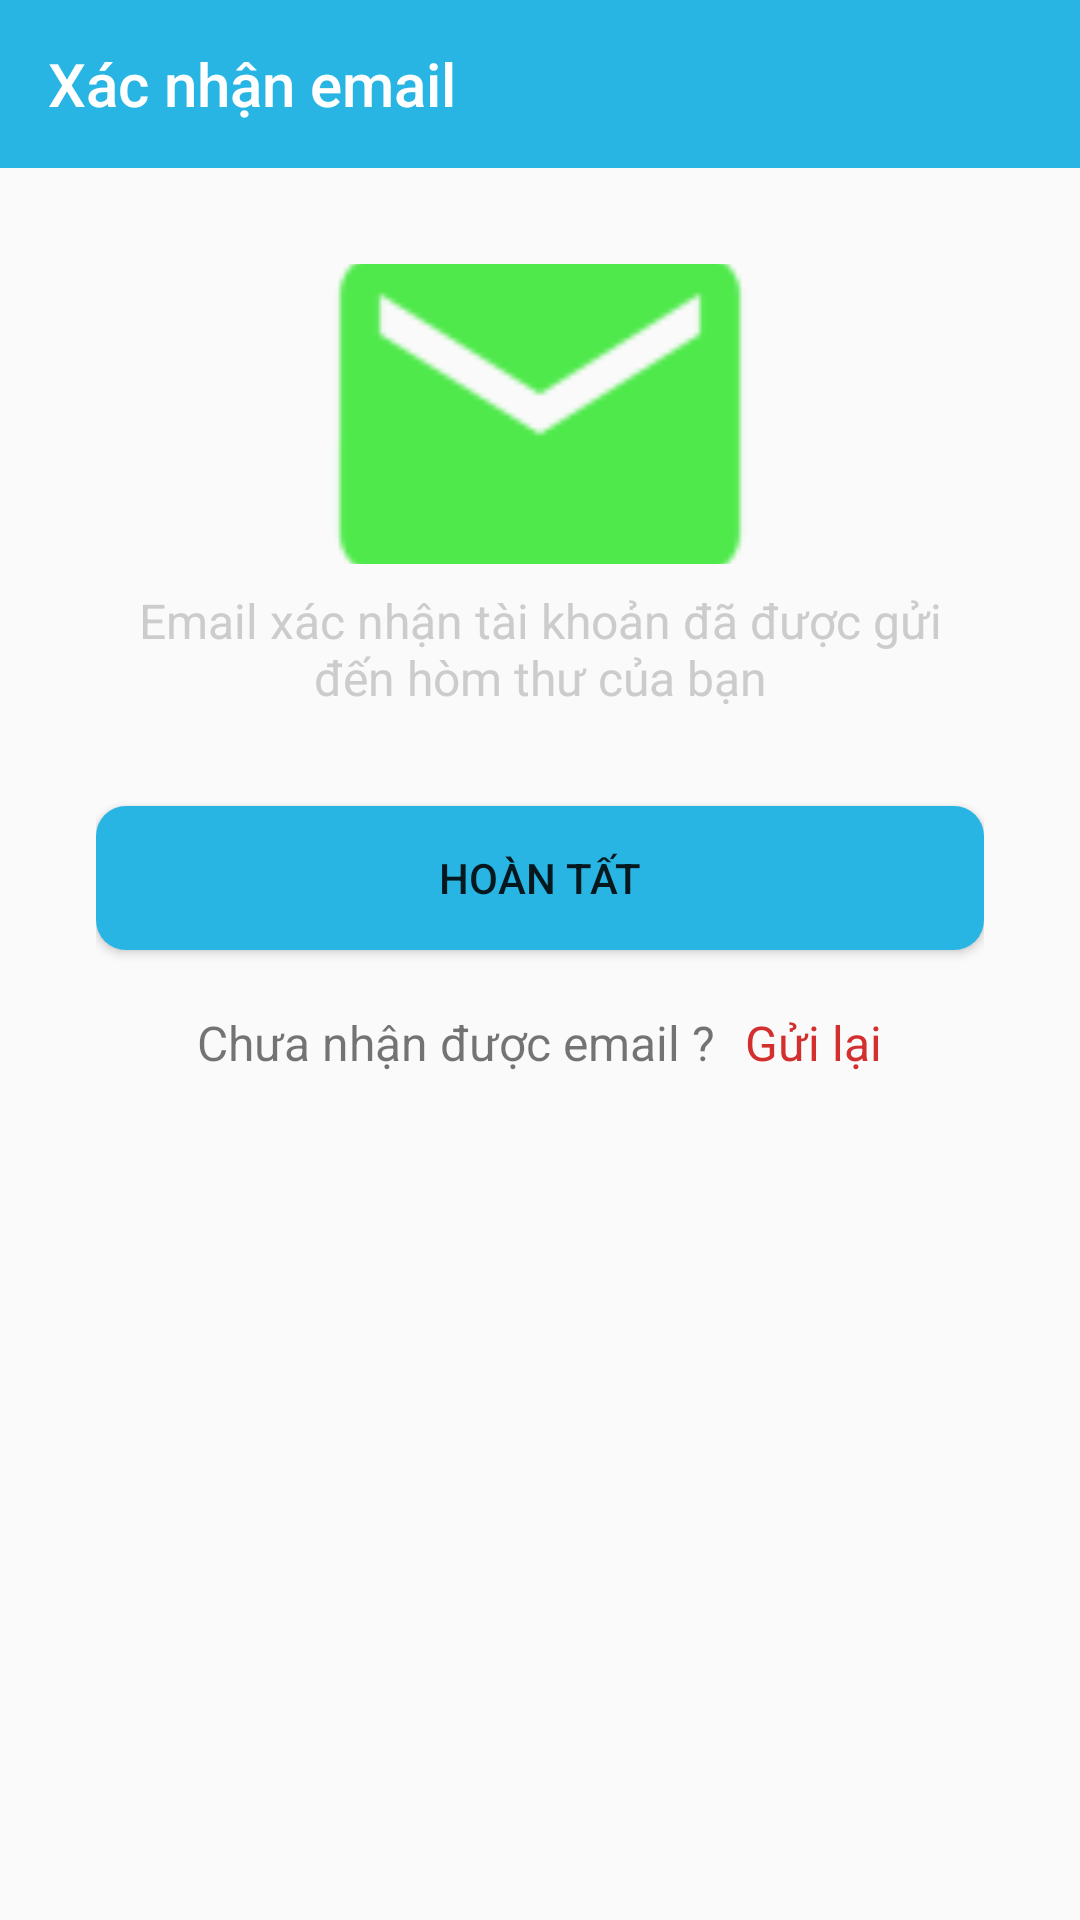

Android layout source for this screen:
<!-- AndroidManifest.xml: application theme AppTheme -->
<!-- res/layout/activity_verify_email.xml -->
<?xml version="1.0" encoding="utf-8"?>
<LinearLayout xmlns:android="http://schemas.android.com/apk/res/android"
    xmlns:app="http://schemas.android.com/apk/res-auto"
    android:layout_width="match_parent"
    android:gravity="center"
    android:layout_height="match_parent"
    android:orientation="vertical">

    <com.google.android.material.appbar.AppBarLayout
        android:layout_width="match_parent"
        android:layout_height="wrap_content"
        android:theme="@style/AppTheme.AppBarOverlay">

        <androidx.appcompat.widget.Toolbar
            android:id="@+id/toolbar"
            app:title="@string/verify_email"
            android:layout_width="match_parent"
            android:layout_height="?attr/actionBarSize"
            android:background="@color/colorPrimary"
            app:popupTheme="@style/ThemeOverlay.AppCompat.Light"
            app:titleTextColor="#fff" />

    </com.google.android.material.appbar.AppBarLayout>

    <ScrollView
        android:layout_gravity="center"
        android:layout_width="match_parent"
        android:layout_height="match_parent"
        android:scrollbars="none">

        <LinearLayout

            android:layout_width="match_parent"
            android:layout_height="wrap_content"
            android:layout_marginLeft="32dp"
            android:layout_marginRight="32dp"
            android:gravity="center"
            android:orientation="vertical">

            <ImageView
                android:layout_width="160dp"
                android:layout_height="100dp"
                android:layout_marginTop="32dp"
                android:scaleType="centerCrop"
                android:src="@drawable/ic_sending_history_large" />

            <TextView
                android:layout_width="match_parent"
                android:layout_height="wrap_content"
                android:layout_marginBottom="32dp"
                android:layout_marginTop="8dp"
                android:gravity="center"
                android:text="@string/email_send"
                android:textColor="#ccc"
                android:textSize="16dp" />

            <Button
                android:background="@drawable/background_button"
                android:id="@+id/btn_accomplish"
                android:layout_width="match_parent"
                android:layout_height="wrap_content"
                android:layout_marginBottom="20dp"
                android:text="@string/completed" />

            <LinearLayout
                android:layout_width="match_parent"
                android:layout_height="wrap_content"
                android:layout_marginBottom="64dp"
                android:gravity="center"
                android:orientation="horizontal">

                <TextView
                    android:layout_width="wrap_content"
                    android:layout_height="wrap_content"
                    android:text="@string/still_not_recived_email"
                    android:textSize="16dp" />

                <TextView

                    android:id="@+id/txt_resend_mail"
                    android:layout_width="wrap_content"
                    android:layout_height="wrap_content"
                    android:layout_marginLeft="10dp"
                    android:layout_marginStart="10dp"
                    android:text="@string/resend_email"
                    android:textColor="@color/md_red_700"
                    android:textSize="16dp" />
            </LinearLayout>
        </LinearLayout>
    </ScrollView>
</LinearLayout>
<!-- resources referenced by this layout -->
<resources>
  <color name="colorPrimary">#29B5E3</color>
  <color name="md_red_700">#D32F2F</color>
  <!-- drawable background_button (drawable) -->
  <?xml version="1.0" encoding="utf-8"?>
  <shape xmlns:android="http://schemas.android.com/apk/res/android">
      <corners android:radius="10dp"></corners>
      <stroke android:color="#fff"></stroke>
      <solid android:color="@color/colorPrimary"></solid>
  </shape>
  <!-- drawable ic_sending_history_large: png bitmap (drawable-hdpi, 728 bytes) -->
  <string name="completed">Hoàn tất</string>
  <string name="email_send">Email xác nhận tài khoản đã được gửi đến hòm thư của bạn</string>
  <string name="resend_email">Gửi lại</string>
  <string name="still_not_recived_email">Chưa nhận được email ?</string>
  <string name="verify_email">Xác nhận email</string>
  <style name="AppTheme.AppBarOverlay" parent="ThemeOverlay.AppCompat.Dark.ActionBar" />
  <style name="AppTheme" parent="Theme.AppCompat.Light.NoActionBar">
          
          <item name="colorPrimary">@color/colorPrimary</item>
          <item name="colorPrimaryDark">@color/colorPrimaryDark</item>
          <item name="colorAccent">@color/colorAccent</item>
      </style>
  <color name="colorPrimaryDark">#0883e1</color>
  <color name="colorAccent">#FF4081</color>
</resources>
